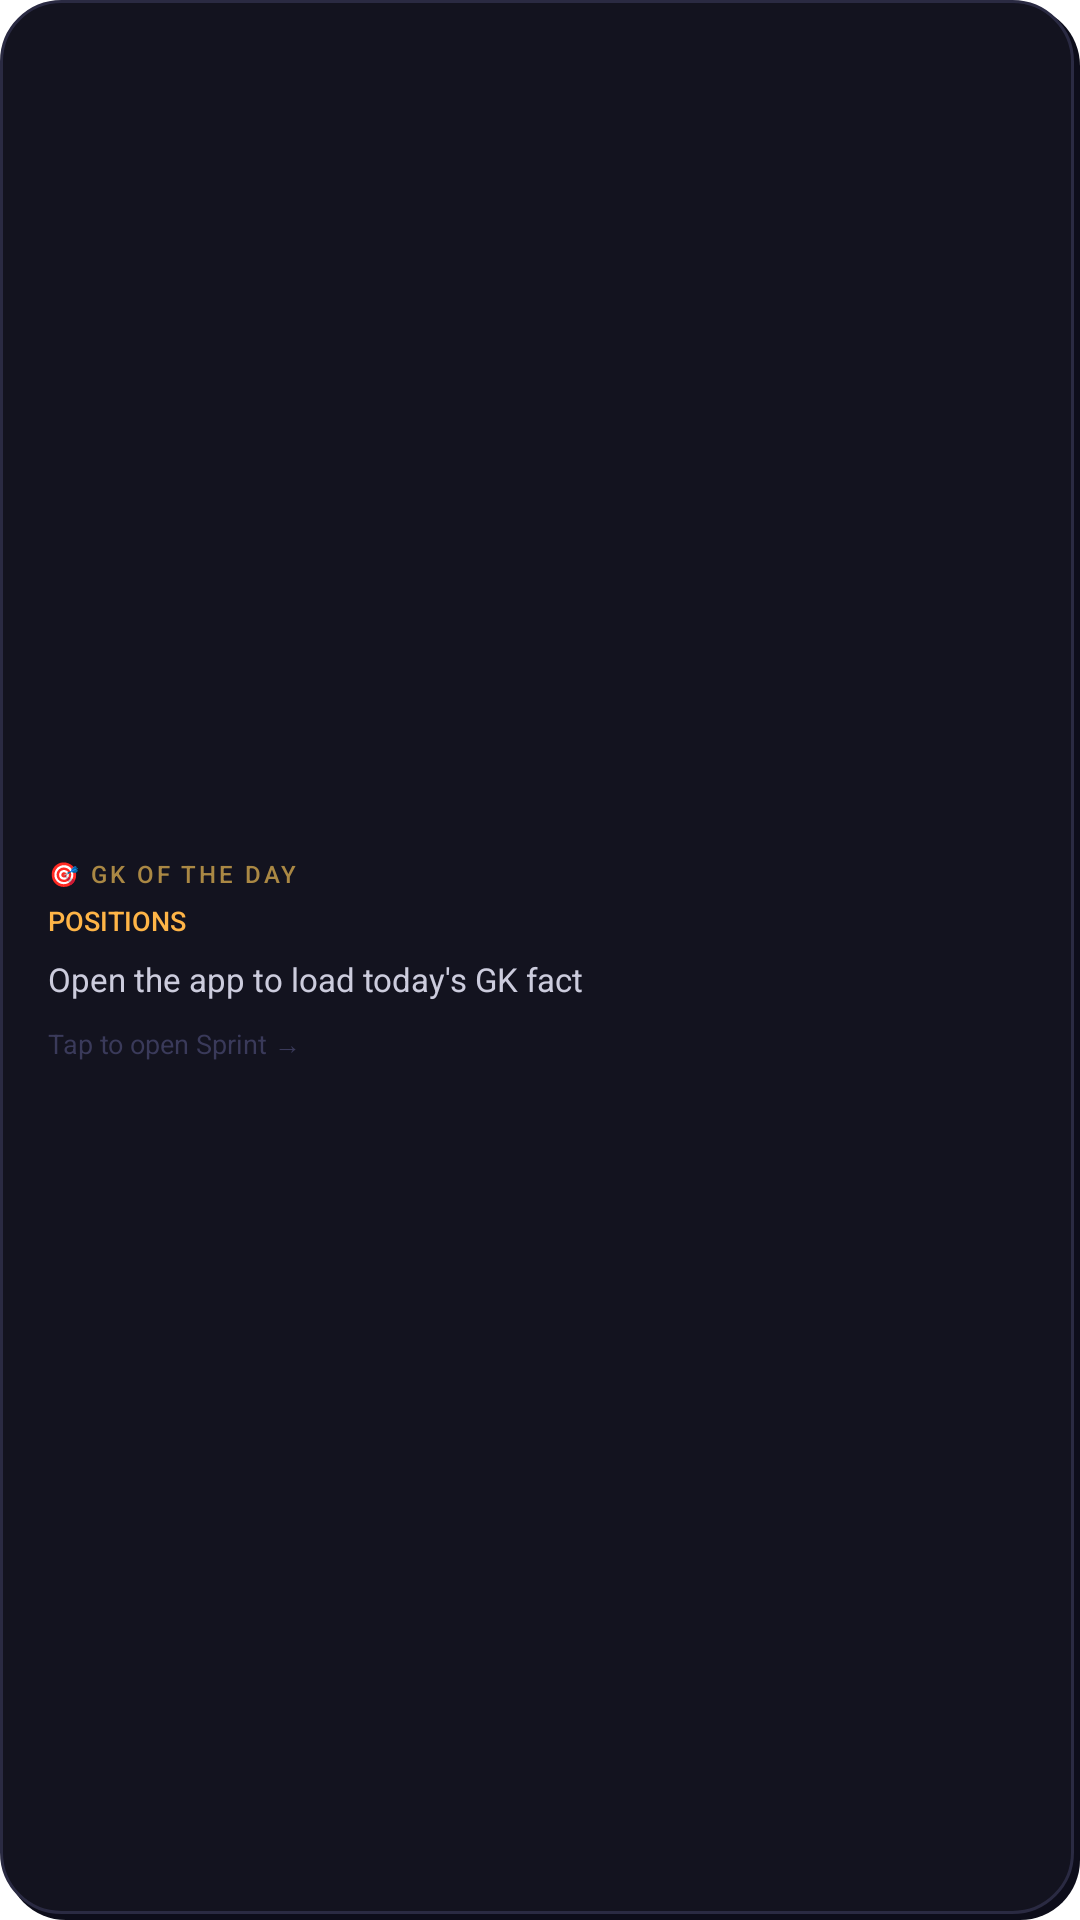

Reconstruct the res/layout file that produces this screen, plus the resources it refers to.
<!-- AndroidManifest.xml: fallback theme Theme.MaterialComponents.DayNight.NoActionBar -->
<!-- res/layout/gk_of_day_widget.xml -->
<?xml version="1.0" encoding="utf-8"?>
<LinearLayout xmlns:android="http://schemas.android.com/apk/res/android"
    android:layout_width="match_parent"
    android:layout_height="match_parent"
    android:orientation="vertical"
    android:padding="16dp"
    android:gravity="center_vertical"
    android:background="@drawable/widget_background">

    <TextView
        android:layout_width="wrap_content"
        android:layout_height="wrap_content"
        android:text="🎯 GK OF THE DAY"
        android:textSize="8sp"
        android:textColor="#AA8844"
        android:letterSpacing="0.12"
        android:fontFamily="sans-serif-medium" />

    <TextView
        android:id="@+id/gk_widget_category"
        android:layout_width="wrap_content"
        android:layout_height="wrap_content"
        android:layout_marginTop="4dp"
        android:text="POSITIONS"
        android:textSize="9sp"
        android:textColor="#FFB547"
        android:fontFamily="sans-serif-medium" />

    <TextView
        android:id="@+id/gk_widget_fact"
        android:layout_width="match_parent"
        android:layout_height="wrap_content"
        android:layout_marginTop="6dp"
        android:text="Open the app to load today's GK fact"
        android:textSize="11sp"
        android:textColor="#CCCCDD"
        android:maxLines="6"
        android:ellipsize="end"
        android:lineSpacingMultiplier="1.3"
        android:fontFamily="sans-serif" />

    <TextView
        android:layout_width="wrap_content"
        android:layout_height="wrap_content"
        android:layout_marginTop="8dp"
        android:text="Tap to open Sprint →"
        android:textSize="9sp"
        android:textColor="#3A3A5A"
        android:fontFamily="sans-serif" />

</LinearLayout>
<!-- resources referenced by this layout -->
<resources>
  <!-- drawable widget_background (drawable) -->
  <?xml version="1.0" encoding="utf-8"?>
  <layer-list xmlns:android="http://schemas.android.com/apk/res/android">
      
      <item
          android:left="2dp"
          android:top="2dp">
          <shape android:shape="rectangle">
              <solid android:color="#0D0D1A" />
              <corners android:radius="20dp" />
          </shape>
      </item>
      
      <item
          android:bottom="2dp"
          android:right="2dp">
          <shape android:shape="rectangle">
              <solid android:color="#13131F" />
              <corners android:radius="20dp" />
              <stroke
                  android:width="1dp"
                  android:color="#2A2A42" />
          </shape>
      </item>
  </layer-list>
</resources>
